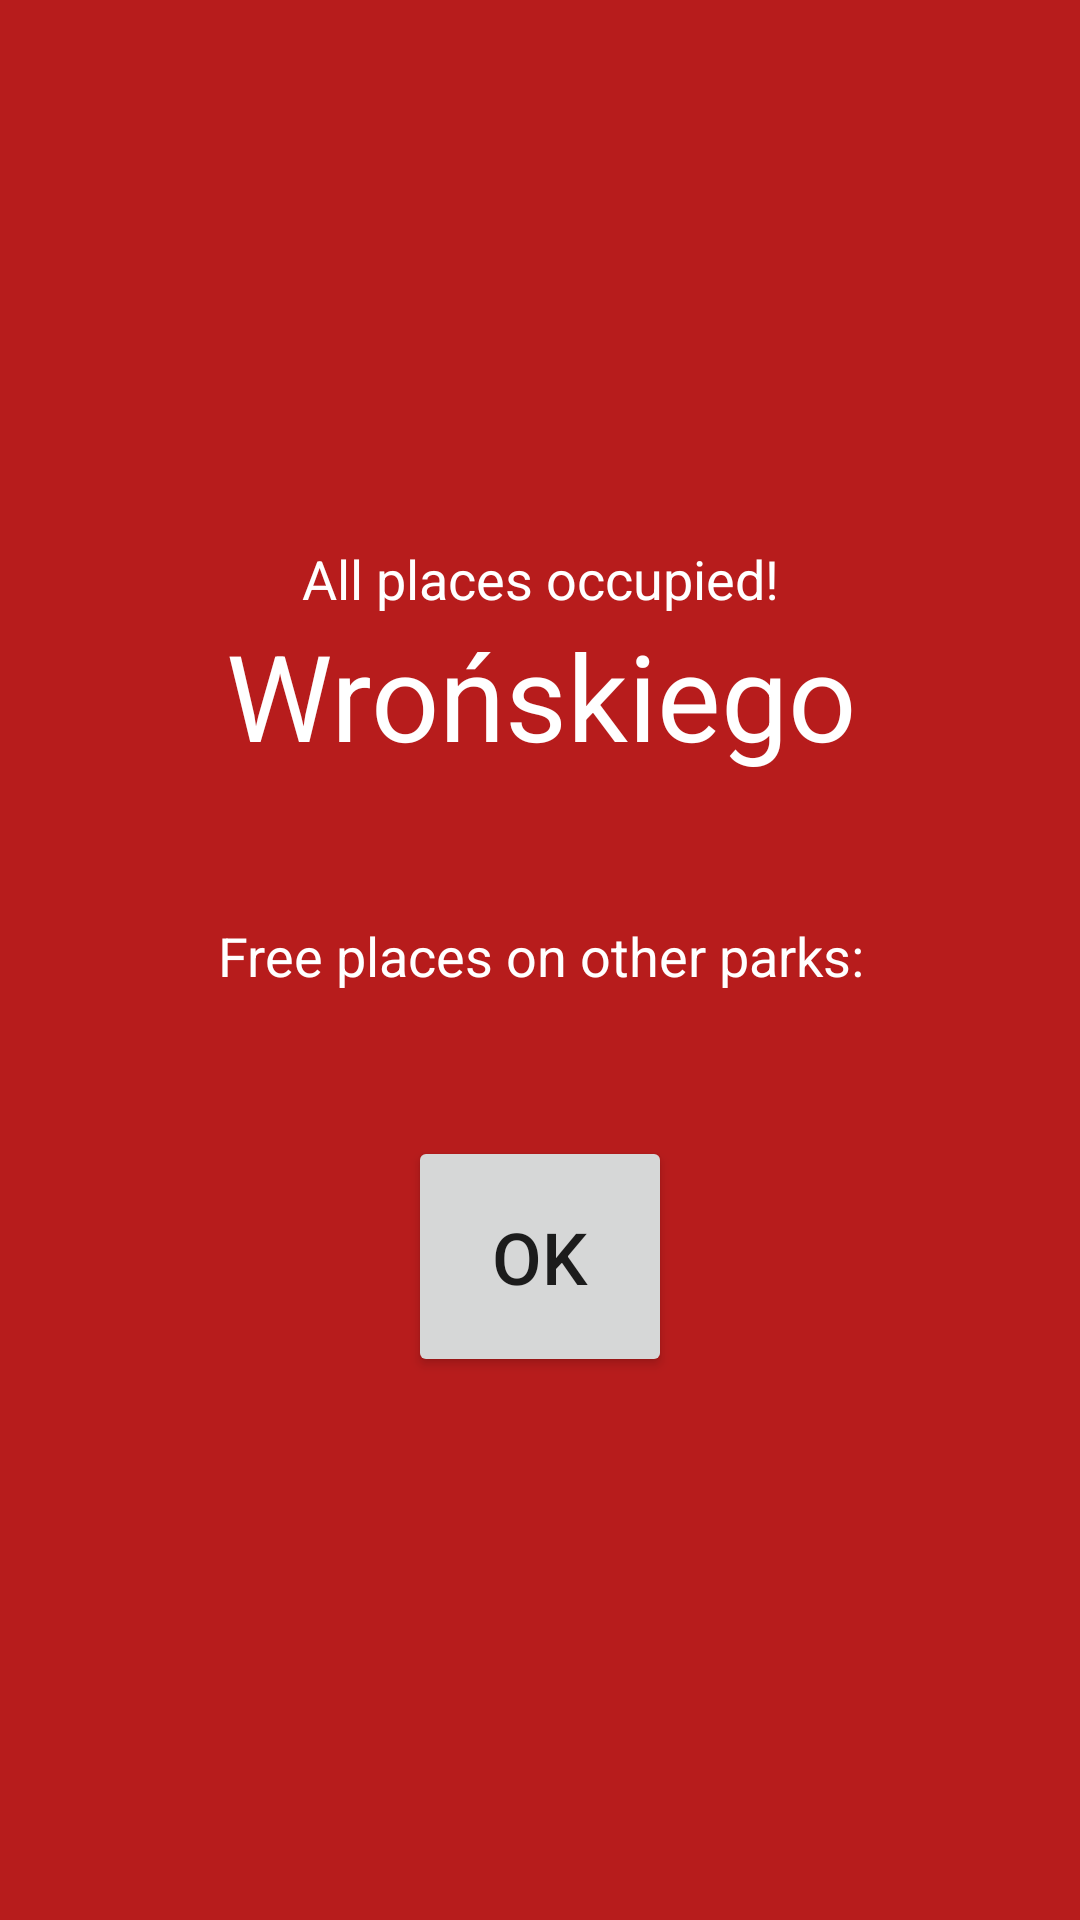

The Android layout XML behind this screen, and the referenced resources:
<!-- AndroidManifest.xml: activity theme Theme.Parkman.Notification -->
<!-- res/layout/activity_change_availability.xml -->
<?xml version="1.0" encoding="utf-8"?>
<FrameLayout xmlns:android="http://schemas.android.com/apk/res/android"
    android:id="@+id/avail_root"
    android:layout_width="match_parent"
    android:layout_height="match_parent"
    android:background="@color/not_available"
    android:orientation="vertical"
    android:padding="16dp">

    <LinearLayout
        android:layout_width="match_parent"
        android:layout_height="wrap_content"
        android:layout_gravity="center_vertical"
        android:orientation="vertical">

        <TextView
            android:id="@+id/avail_text"
            android:layout_width="match_parent"
            android:layout_height="wrap_content"
            android:gravity="center"
            android:text="@string/not_available"
            android:textColor="#fff"
            android:textSize="18sp" />

        <TextView
            android:id="@+id/avail_park"
            android:layout_width="match_parent"
            android:layout_height="0dp"
            android:layout_weight="1"
            android:gravity="center"
            android:text="Wrońskiego"
            android:textColor="#fff"
            android:textSize="40sp" />

        <TextView
            android:layout_width="match_parent"
            android:layout_height="wrap_content"
            android:layout_marginTop="48dp"
            android:gravity="center"
            android:text="@string/places_other"
            android:textColor="#fff"
            android:textSize="18sp" />

        <Button
            android:id="@+id/avail_exit"
            android:layout_width="wrap_content"
            android:layout_height="wrap_content"
            android:layout_gravity="center"
            android:layout_marginTop="48dp"
            android:padding="24dp"
            android:text="@android:string/ok"
            android:textSize="24sp">

        </Button>
    </LinearLayout>
</FrameLayout>
<!-- resources referenced by this layout -->
<resources>
  <color name="not_available">#B71C1C</color>
  <string name="not_available">All places occupied!</string>
  <string name="places_other">Free places on other parks:</string>
  <style name="Theme.Parkman.Notification" parent="Theme.AppCompat.DayNight.NoActionBar">
          
          <item name="colorPrimary">@color/purple_500</item>
          <item name="colorPrimaryVariant">@color/purple_700</item>
          <item name="colorOnPrimary">@color/white</item>
          
          <item name="colorSecondary">@color/teal_200</item>
          <item name="colorSecondaryVariant">@color/teal_700</item>
          <item name="colorOnSecondary">@color/black</item>
  
          <item name="android:windowFullscreen">true</item>
      </style>
  <color name="purple_500">#03A9F4</color>
  <color name="purple_700">#0288D1</color>
  <color name="white">#FFFFFFFF</color>
  <color name="teal_200">#FF03DAC5</color>
  <color name="teal_700">#FF018786</color>
  <color name="black">#FF000000</color>
</resources>
